Run: headless pygame with SDL's dummy video driver; simulated clock (each Clock.tick advances the game by its frame time, no real sleeping); random seed 0; keys injected as events and as key.get_pressed() state; no mouse input.
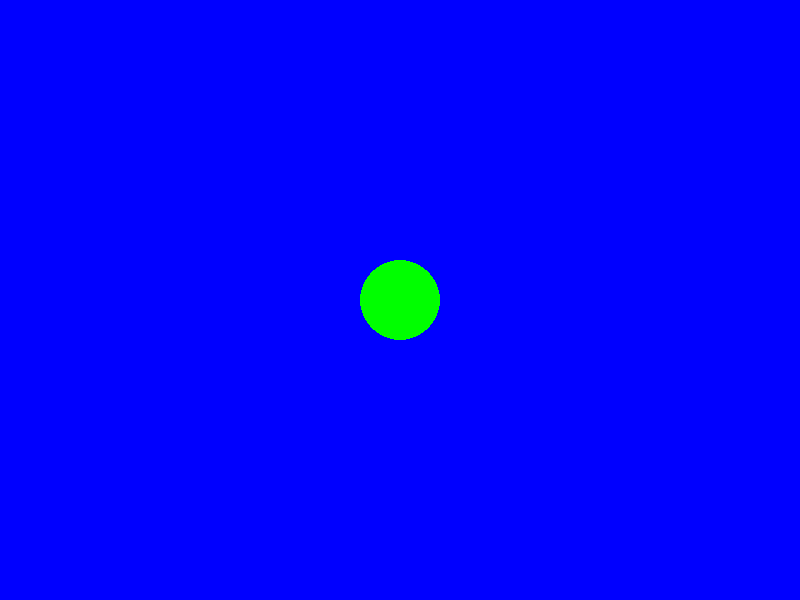
Frame 1 of 4 · flips 1–60 · no input
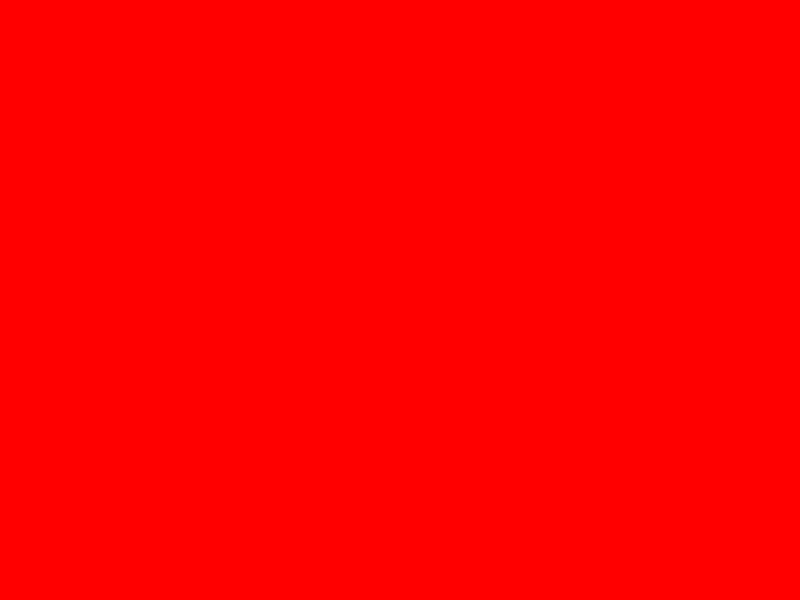
Frame 2 of 4 · flips 61–180 · tapped SPACE, RETURN · held RIGHT (→), D
Frame 3 of 4 · flips 181–300 · held DOWN (↓), S · screen unchanged from frame 2, image omitted
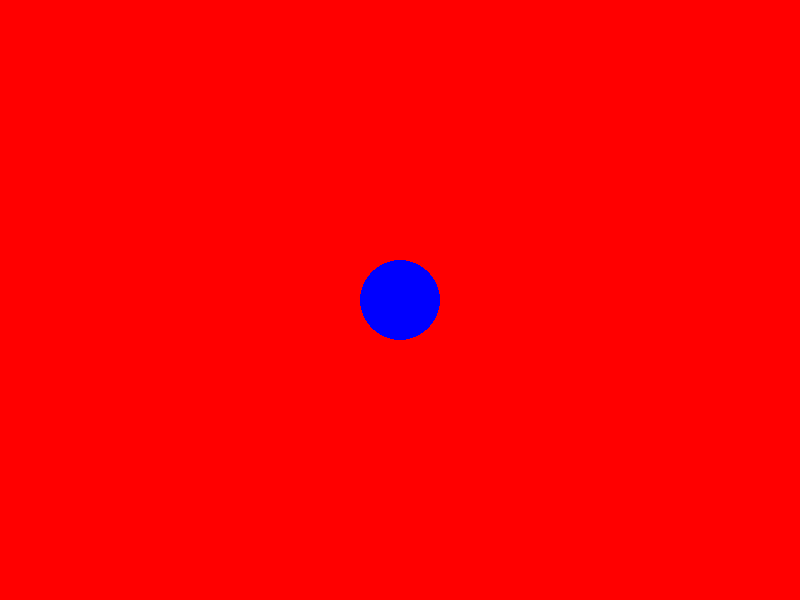
Frame 4 of 4 · flips 301–420 · held LEFT (←), A, UP (↑), W

The pygame program that drew these frames:

import pygame
pygame.init()

WIDTH = 800
HEIGHT = 600
screen = pygame.display.set_mode((WIDTH,HEIGHT))

COLOR_RED = (255,0,0)
COLOR_GREEN = (0,255,0)
COLOR_BLUE = (0,0,255)

circle_x = WIDTH//2
circle_y = HEIGHT//2
movement_speed = 10

running = True
is_red = True

clock = pygame.time.Clock()
FPS = 165

while running:
    for event in pygame.event.get():
        if event.type == pygame.QUIT:
            running = False
        if event.type == pygame.KEYDOWN:
            if event.key == pygame.K_SPACE:
                is_red = not is_red
            

    pressed_keys = pygame.key.get_pressed()
    if pressed_keys[pygame.K_UP]:
        circle_y -= movement_speed
    if pressed_keys[pygame.K_DOWN]:
        circle_y += movement_speed
    if pressed_keys[pygame.K_RIGHT]:
        circle_x += movement_speed
    if pressed_keys[pygame.K_LEFT]:
        circle_x -= movement_speed
    
    if is_red:
        screen.fill(COLOR_BLUE)
        pygame.draw.circle(screen, COLOR_GREEN, (circle_x,circle_y), 40)
    else:
        screen.fill(COLOR_RED)
        pygame.draw.circle(screen, COLOR_BLUE, (circle_x,circle_y), 40)
    
    pygame.display.flip()
    clock.tick(FPS)
